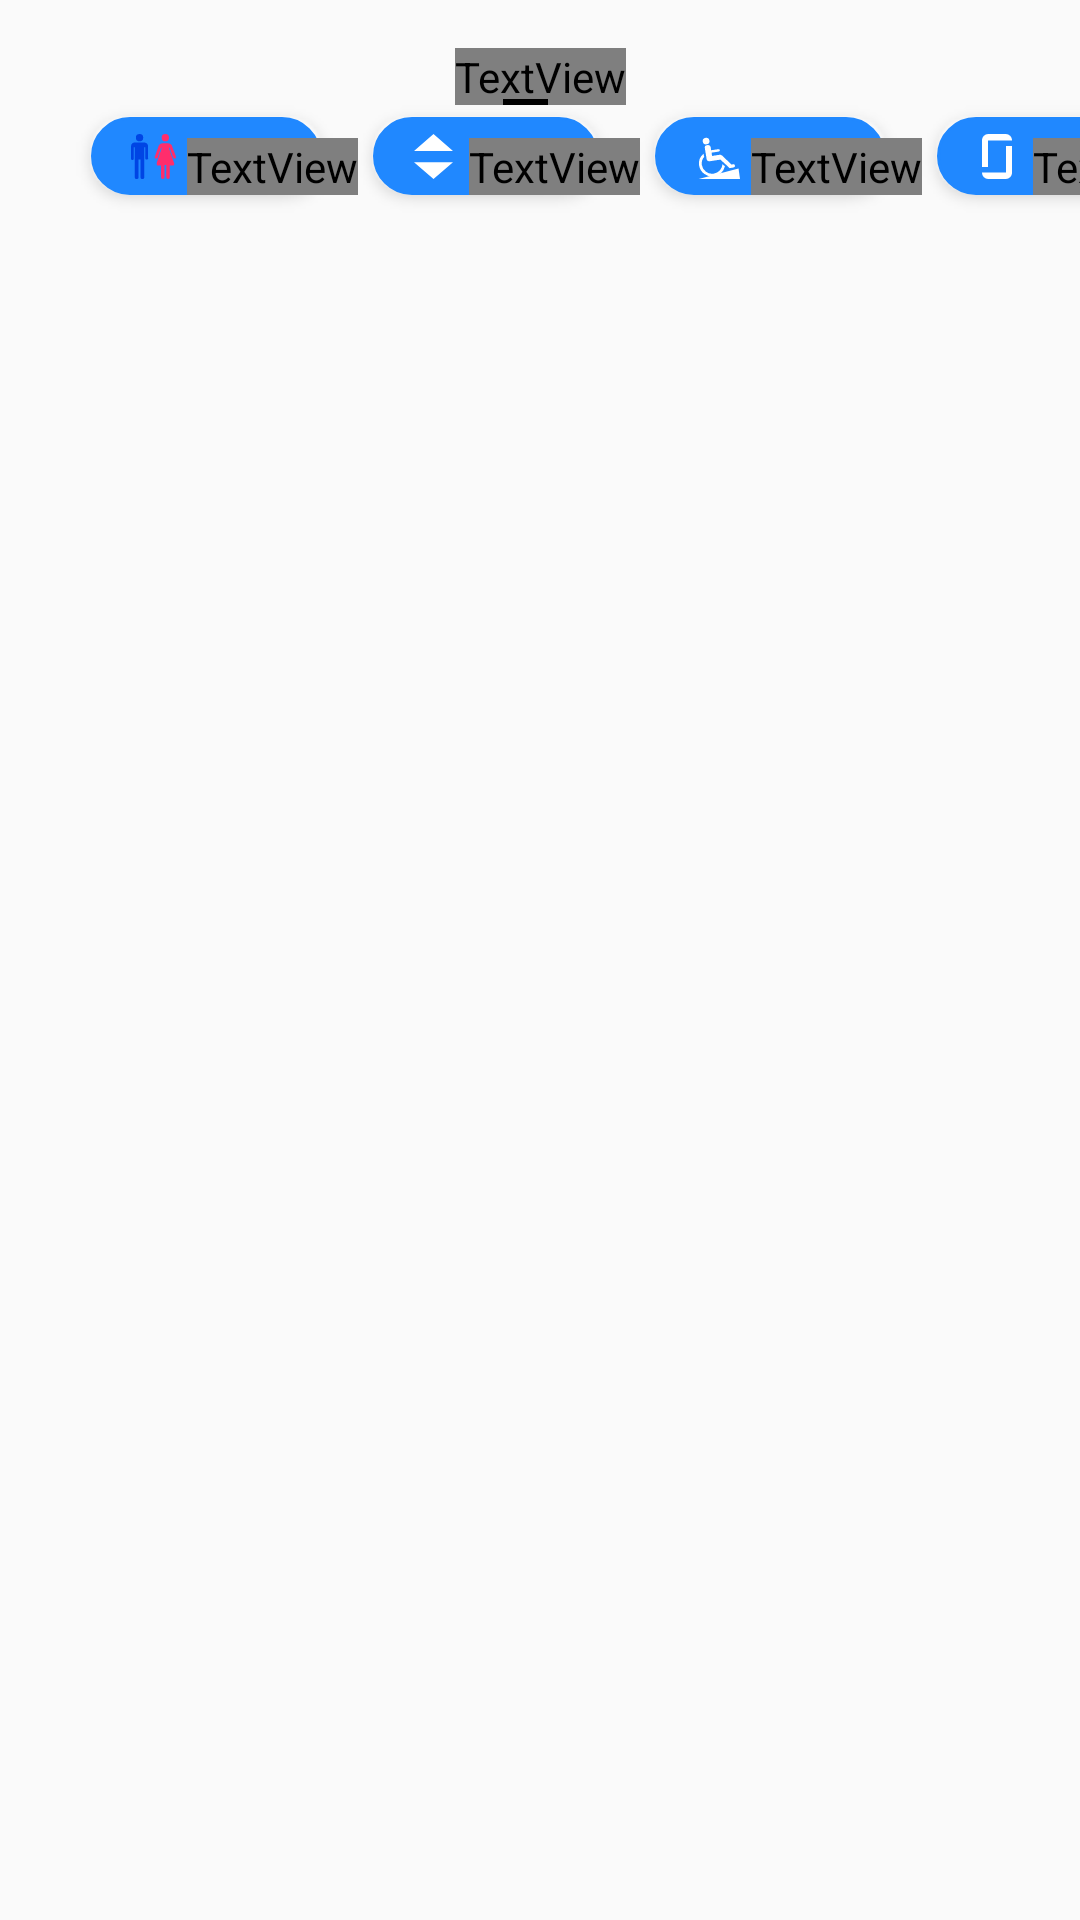

The Android layout XML behind this screen, and the referenced resources:
<!-- AndroidManifest.xml: application theme AppTheme -->
<!-- res/layout/fragment_nearby.xml -->
<?xml version="1.0" encoding="utf-8"?>
<androidx.constraintlayout.widget.ConstraintLayout
        xmlns:android="http://schemas.android.com/apk/res/android"
        xmlns:app="http://schemas.android.com/apk/res-auto"
        android:layout_width="match_parent"
        android:layout_height="match_parent">
    <TextView
            android:id="@+id/locationSearchBar"
            android:layout_width="wrap_content"
            android:layout_height="wrap_content"
            app:layout_constraintTop_toTopOf="parent"
            app:layout_constraintStart_toStartOf="parent"
            app:layout_constraintEnd_toEndOf="parent"
            android:layout_marginTop="16dp"
            android:background="@drawable/bg_location_search_bar"
            android:text="장소, 버스, 지하철, 주소 검색"
            android:fontFamily="@font/nanum_gothic"
            android:textSize="13sp"
            android:textColor="#b8b8b8"
            android:clickable="true"
            android:focusable="true"/>

    <ImageButton
            android:layout_width="wrap_content"
            android:layout_height="wrap_content"
            app:layout_constraintTop_toTopOf="@id/locationSearchBar"
            app:layout_constraintStart_toStartOf="@id/locationSearchBar"
            android:layout_marginTop="17dp"
            android:layout_marginStart="16dp"
            android:layout_marginLeft="16dp"
            android:src="@drawable/ic_menu"
            android:background="#0000"/>

    <HorizontalScrollView
            android:layout_width="wrap_content"
            android:layout_height="wrap_content"
            app:layout_constraintTop_toBottomOf="@id/locationSearchBar"
            app:layout_constraintStart_toStartOf="@id/locationSearchBar"
            app:layout_constraintEnd_toEndOf="@id/locationSearchBar"
            android:scrollbars="none">
        <LinearLayout
                android:layout_width="wrap_content"
                android:layout_height="wrap_content"
                android:orientation="horizontal">
            <androidx.constraintlayout.widget.ConstraintLayout
                    android:layout_width="wrap_content"
                    android:layout_height="wrap_content"
                    android:layout_marginStart="25dp"
                    android:layout_marginLeft="25dp">
                <ImageButton
                        android:id="@+id/toiletBtn"
                        android:layout_width="wrap_content"
                        android:layout_height="wrap_content"
                        app:layout_constraintTop_toTopOf="parent"
                        app:layout_constraintStart_toStartOf="parent"
                        android:src="@drawable/ic_toilet"
                        android:background="@drawable/bg_facilities_filter_selected"/>
                <TextView
                        android:id="@+id/toiletText"
                        android:layout_width="wrap_content"
                        android:layout_height="wrap_content"
                        app:layout_constraintTop_toTopOf="@id/toiletBtn"
                        app:layout_constraintStart_toStartOf="@id/toiletBtn"
                        android:layout_marginTop="11dp"
                        android:layout_marginStart="37dp"
                        android:layout_marginLeft="37dp"
                        android:text="화장실"
                        android:fontFamily="@font/nanum_gothic"
                        android:textSize="13sp"
                        android:textColor="@color/white"/>
            </androidx.constraintlayout.widget.ConstraintLayout>
            <androidx.constraintlayout.widget.ConstraintLayout
                    android:layout_width="wrap_content"
                    android:layout_height="wrap_content">
                <ImageButton
                        android:id="@+id/elevatorBtn"
                        android:layout_width="wrap_content"
                        android:layout_height="wrap_content"
                        app:layout_constraintTop_toTopOf="parent"
                        app:layout_constraintStart_toStartOf="parent"
                        android:src="@drawable/ic_elevator"
                        android:background="@drawable/bg_facilities_filter_selected"/>
                <TextView
                        android:id="@+id/elevatorText"
                        android:layout_width="wrap_content"
                        android:layout_height="wrap_content"
                        app:layout_constraintTop_toTopOf="@id/elevatorBtn"
                        app:layout_constraintStart_toStartOf="@id/elevatorBtn"
                        android:layout_marginTop="11dp"
                        android:layout_marginStart="37dp"
                        android:layout_marginLeft="37dp"
                        android:text="승강기"
                        android:fontFamily="@font/nanum_gothic"
                        android:textSize="13sp"
                        android:textColor="@color/white"/>
            </androidx.constraintlayout.widget.ConstraintLayout>
            <androidx.constraintlayout.widget.ConstraintLayout
                    android:layout_width="wrap_content"
                    android:layout_height="wrap_content">
                <ImageButton
                        android:id="@+id/slopeBtn"
                        android:layout_width="wrap_content"
                        android:layout_height="wrap_content"
                        app:layout_constraintTop_toTopOf="parent"
                        app:layout_constraintStart_toStartOf="parent"
                        android:src="@drawable/ic_slope"
                        android:background="@drawable/bg_facilities_filter_selected"/>
                <TextView
                        android:id="@+id/slopeText"
                        android:layout_width="wrap_content"
                        android:layout_height="wrap_content"
                        app:layout_constraintTop_toTopOf="@id/slopeBtn"
                        app:layout_constraintStart_toStartOf="@id/slopeBtn"
                        android:layout_marginTop="11dp"
                        android:layout_marginStart="37dp"
                        android:layout_marginLeft="37dp"
                        android:text="경사로"
                        android:fontFamily="@font/nanum_gothic"
                        android:textSize="13sp"
                        android:textColor="@color/white"/>
            </androidx.constraintlayout.widget.ConstraintLayout>
            <androidx.constraintlayout.widget.ConstraintLayout
                    android:layout_width="wrap_content"
                    android:layout_height="wrap_content"
                    android:layout_marginEnd="25dp"
                    android:layout_marginRight="25dp">
                <ImageButton
                        android:id="@+id/swingDoorBtn"
                        android:layout_width="wrap_content"
                        android:layout_height="wrap_content"
                        app:layout_constraintTop_toTopOf="parent"
                        app:layout_constraintStart_toStartOf="parent"
                        android:src="@drawable/ic_swing_door"
                        android:background="@drawable/bg_facilities_filter_selected"/>
                <TextView
                        android:id="@+id/swingDoorText"
                        android:layout_width="wrap_content"
                        android:layout_height="wrap_content"
                        app:layout_constraintTop_toTopOf="@id/swingDoorBtn"
                        app:layout_constraintStart_toStartOf="@id/swingDoorBtn"
                        android:layout_marginTop="11dp"
                        android:layout_marginStart="37dp"
                        android:layout_marginLeft="37dp"
                        android:text="자동문"
                        android:fontFamily="@font/nanum_gothic"
                        android:textSize="13sp"
                        android:textColor="@color/white"/>
            </androidx.constraintlayout.widget.ConstraintLayout>
        </LinearLayout>
    </HorizontalScrollView>
    <FrameLayout
            android:id="@+id/infoContainer"
            android:layout_width="0dp"
            android:layout_height="wrap_content"
            app:layout_constraintBottom_toBottomOf="parent"
            app:layout_constraintStart_toStartOf="parent"
            app:layout_constraintEnd_toEndOf="parent"/>
</androidx.constraintlayout.widget.ConstraintLayout>
<!-- resources referenced by this layout -->
<resources>
  <color name="white">#fff</color>
  <!-- drawable bg_facilities_filter_selected (drawable) -->
  <?xml version="1.0" encoding="utf-8"?>
  <layer-list xmlns:android="http://schemas.android.com/apk/res/android">
      <item android:drawable="@drawable/shadow_facilities_filter"/>
      <item>
          <shape android:shape="rectangle">
              <padding
                      android:top="5dp"
                      android:left="13.5dp"
                      android:right="48.5dp"
                      android:bottom="5dp"/>
              <size android:width="75dp" android:height="25dp"/>
              <solid android:color="@color/main_blue"/>
              <corners android:radius="13dp"/>
              <stroke android:width="1dp" android:color="#2088ff" />
          </shape>
      </item>
  </layer-list>
  <!-- drawable bg_location_search_bar (drawable) -->
  <?xml version="1.0" encoding="utf-8"?>
  <layer-list xmlns:android="http://schemas.android.com/apk/res/android">
      <item android:drawable="@drawable/shadow_location_search_bar"/>
      <item>
          <shape android:shape="rectangle">
              <size android:width="310dp" android:height="40dp"/>
              <solid android:color="#fff"/>
              <corners android:radius="5dp"/>
              <padding android:left="34dp" android:top="13dp"/>
          </shape>
      </item>
  </layer-list>
  <!-- drawable ic_elevator (drawable) -->
  <vector android:height="15dp" android:viewportHeight="30"
      android:viewportWidth="26" android:width="13dp" xmlns:android="http://schemas.android.com/apk/res/android">
      <path android:fillColor="#fff" android:pathData="M13,0 L0,11.25h26zM0,18.75 L13,30l13,-11.25z"/>
  </vector>
  <!-- drawable ic_menu (drawable) -->
  <vector android:height="14dp" android:viewportHeight="28"
      android:viewportWidth="30" android:width="15dp" xmlns:android="http://schemas.android.com/apk/res/android">
      <path android:fillColor="#FF000000" android:pathData="M0,0v4.017h30L30,0zM0,11.931v4.017h30v-4.017zM0,23.983L0,28h30v-4.017z"/>
  </vector>
  <!-- drawable ic_swing_door (drawable) -->
  <vector android:height="15dp" android:viewportHeight="30"
      android:viewportWidth="20" android:width="10dp" xmlns:android="http://schemas.android.com/apk/res/android">
      <path android:fillColor="#fff" android:pathData="M16.002,25.715h-16a4.148,4.148 0,0 0,4 4.285h12a4.15,4.15 0,0 0,4 -4.285v-17.6a0.149,0.149 0,0 0,-0.145 -0.156h-3.71a0.151,0.151 0,0 0,-0.144 0.158v17.6zM16.002,0a4.151,4.151 0,0 1,4 4.287h-16v17.6a0.152,0.152 0,0 1,-0.145 0.154L0.146,22.041A0.151,0.151 0,0 1,0 21.885v-17.6A4.151,4.151 0,0 1,3.999 0h12"/>
  </vector>
  <style name="AppTheme" parent="Theme.AppCompat.Light.DarkActionBar">
          
          <item name="colorPrimary">#0000</item>
          <item name="windowActionBar">false</item>
          <item name="windowNoTitle">true</item>
      </style>
  <color name="main_blue">#2088ff</color>
</resources>
